The GitHub repository SuperAI520/HandHoldingObjectClassification contains a labelled image folder "datasets" with 2 categories: holding nothing, holding object. Examples follow, each with its label.

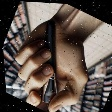
Label: holding object

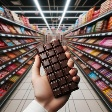
Label: holding object

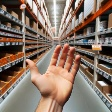
Label: holding nothing

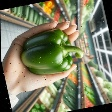
Label: holding object

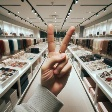
Label: holding nothing
